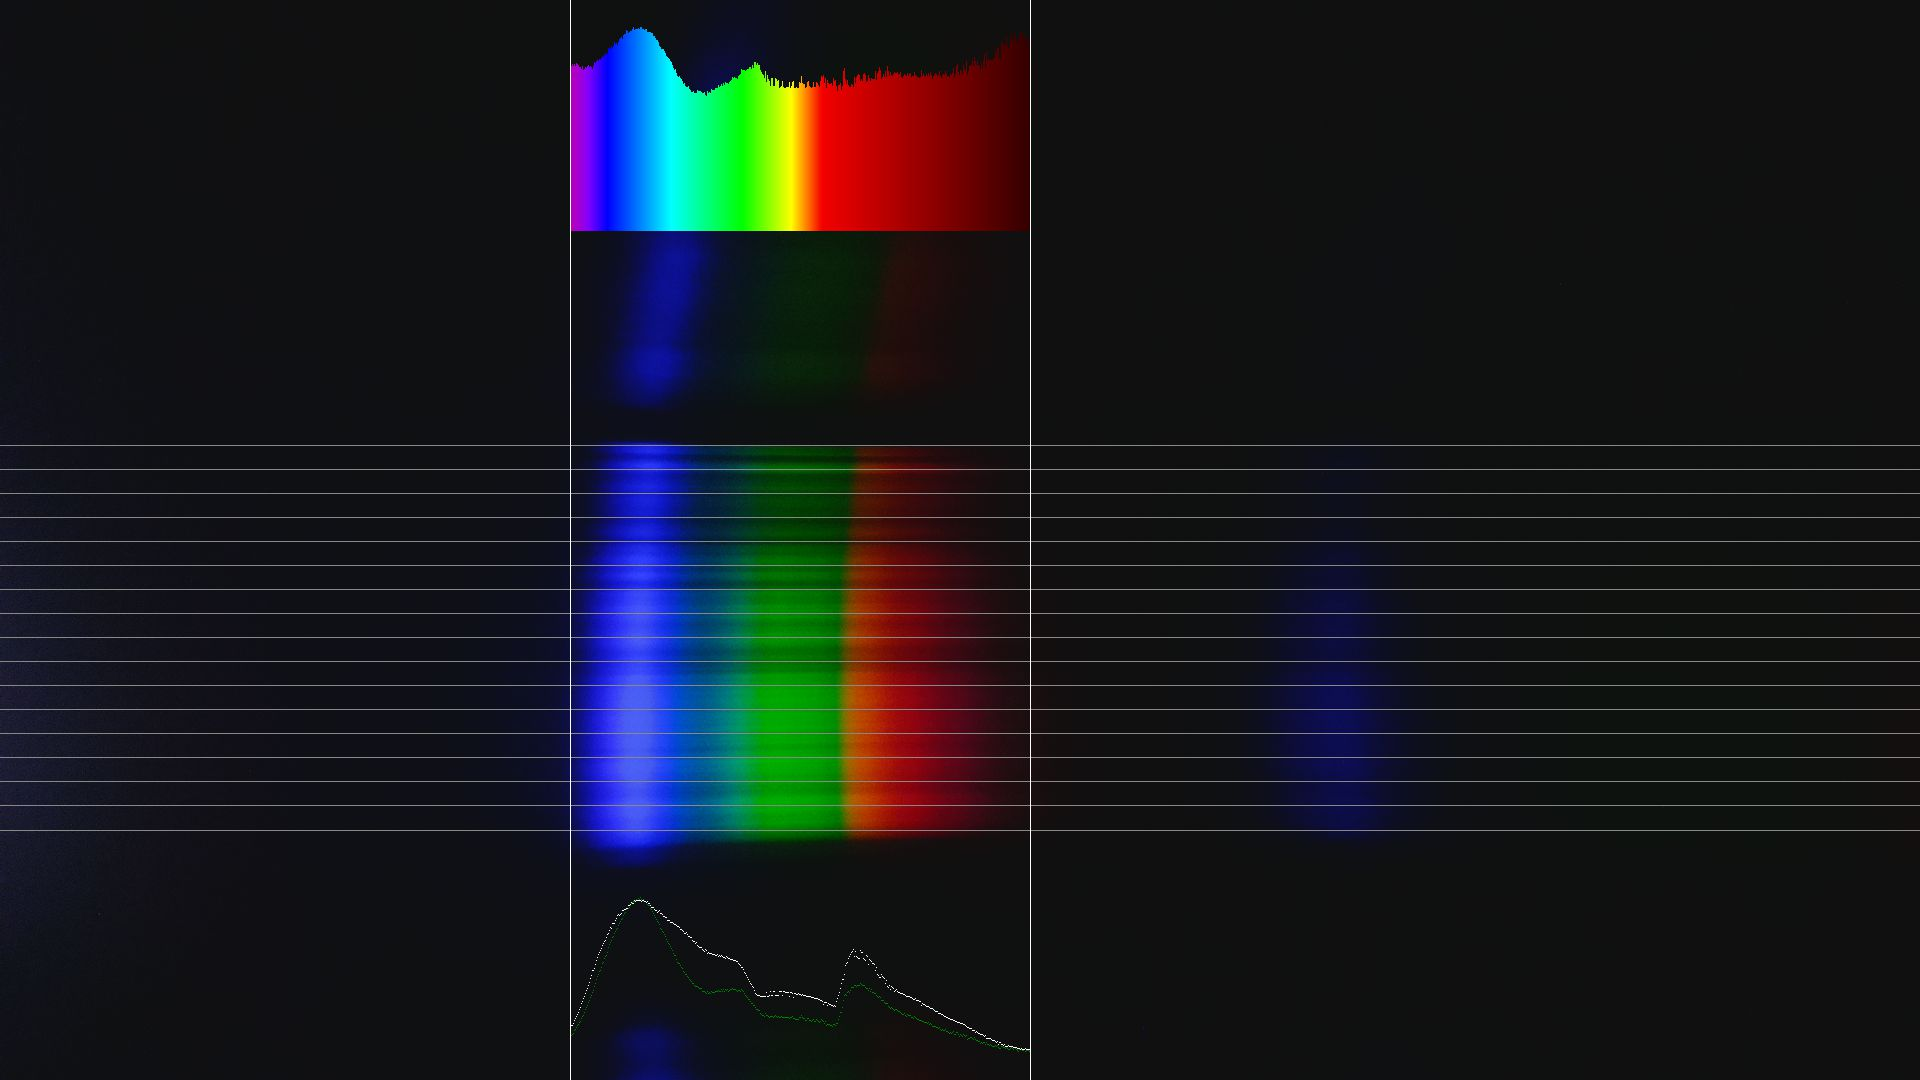

Values plotted in this chart, from the file beside it:
count	wavelength	intensity
0	405.0	82.88
1	405.8	81.89
2	406.6	82.78
3	407.4	81.96
4	408.3	82.88
5	409.1	81.68
6	409.9	83.15
7	410.7	82.85
8	411.5	82.09
9	412.3	81.35
10	413.2	81.32
11	414	80.47
12	414.8	81.59
13	415.6	79.87
14	416.4	80.13
15	417.2	81.24
16	418	80.98
17	418.9	81.51
18	419.7	82.03
19	420.5	81.24
20	421.3	81.68
21	422.1	81.02
22	422.9	80.33
23	423.8	81.65
24	424.6	83.9
25	425.4	83.45
26	426.2	84.31
27	427	84.55
28	427.8	84.23
29	428.6	85.18
30	429.5	84.82
31	430.3	85.64
32	431.1	86.98
33	431.9	86.31
34	432.7	87.22
35	433.5	88.26
36	434.3	87.39
37	435.2	88.16
38	436	90.56
39	436.8	90.57
40	437.6	90.23
41	438.4	91.71
42	439.2	90.97
43	440.1	91.66
44	440.9	93.55
45	441.7	92.67
46	442.5	93.23
47	443.3	92.02
48	444.1	93.64
49	444.9	95.46
50	445.8	95.65
51	446.6	96.16
52	447.4	95.3
53	448.2	97.23
54	449	97.93
55	449.8	97.93
56	450.7	99.53
57	451.5	99.47
58	452.3	98.24
59	453.1	98.73
... 400 more rows
